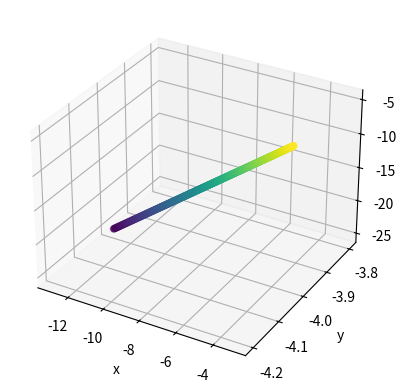

Generate this figure with matplotlib:
import matplotlib.pyplot as plt
import numpy as np
h=0.01
x=-3
y=-4
z=-5
vx=2
vy=0
vz=4
ax=0
ay=0
az=0
pt = np.arange(5,0,-h)
px=[]
py=[]
pz=[]
pv=[]

pa=[]
for t in pt:
    x=x-vx*h
    y=y-vy*h
    z=z-vz*h
    vx=vx-ax*h
    vy=vy-ay*h
    vz=vz-az*h
    px.append(x)
    py.append(y)
    pz.append(z)
    pv.append([vx,vy,vz])
    pa.append([ax,ay,az])


ax=plt.axes(projection='3d')
ax.set_xlabel('x')
ax.set_ylabel('y')
ax.set_zlabel('z')

ax.scatter3D(px,py,pz,c=pt)
plt.show()